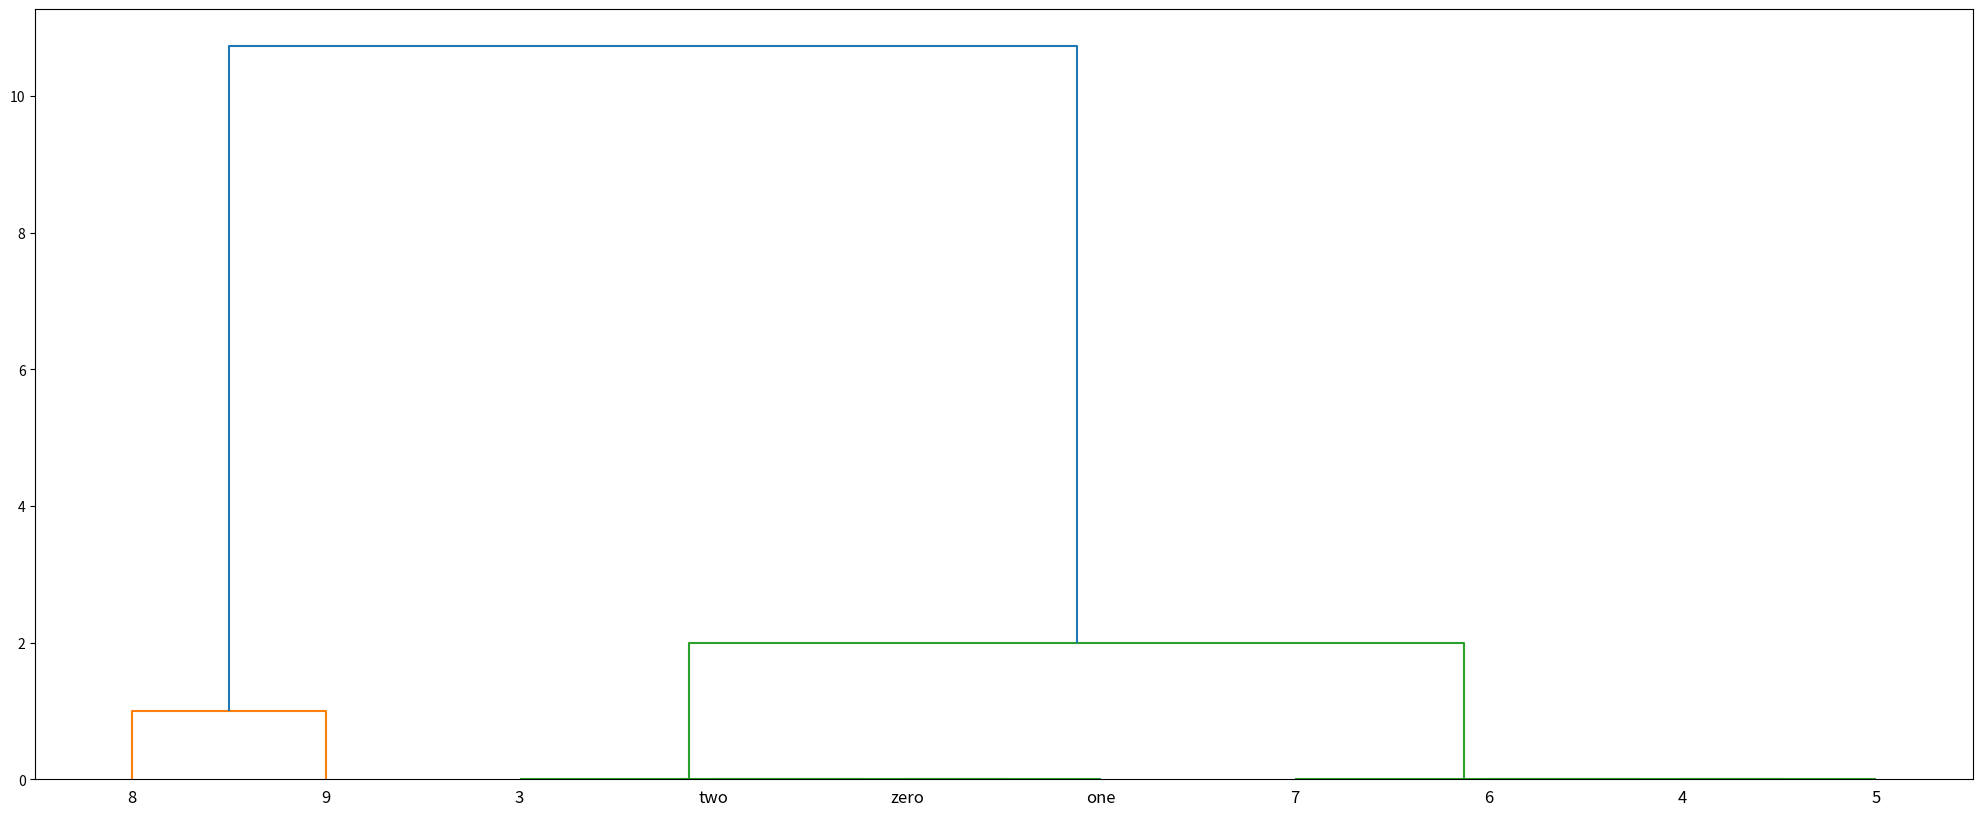
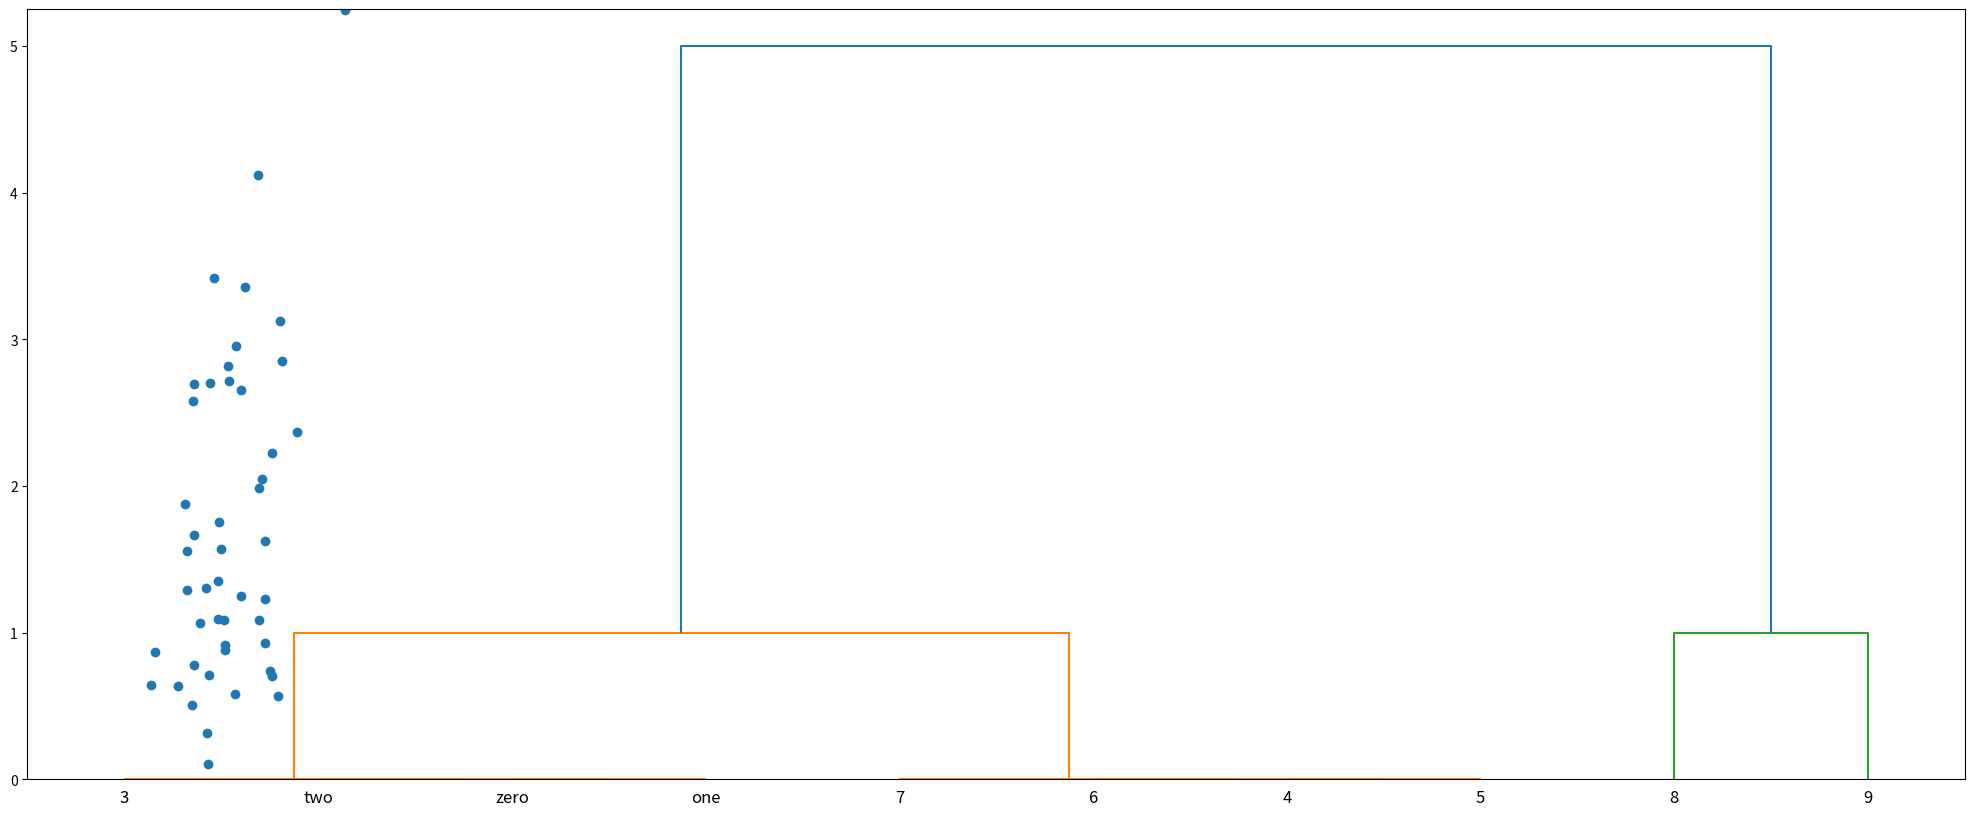
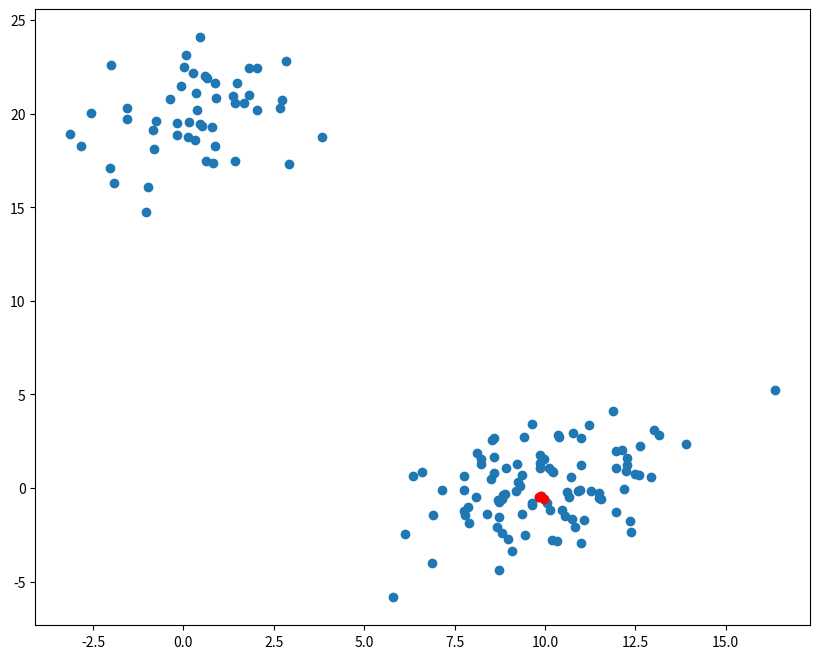
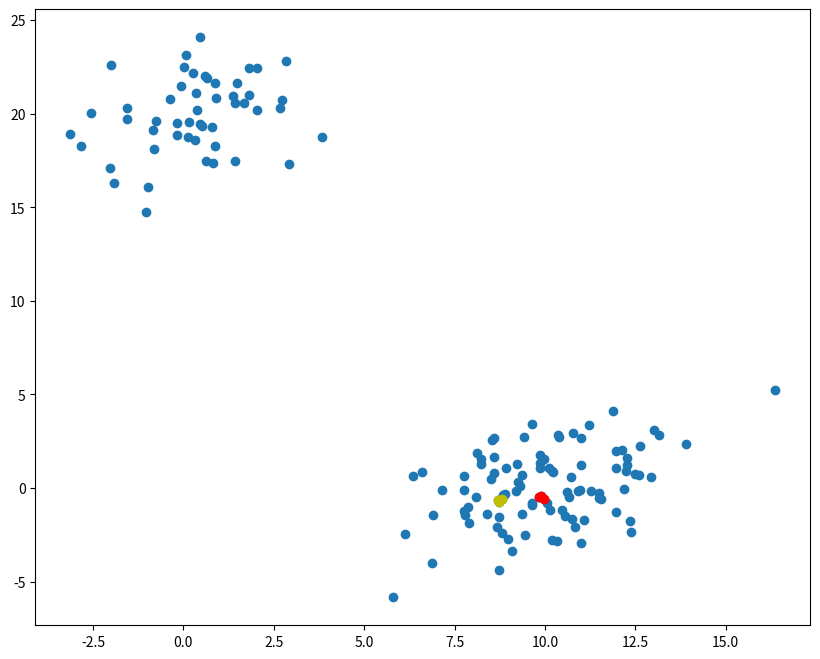
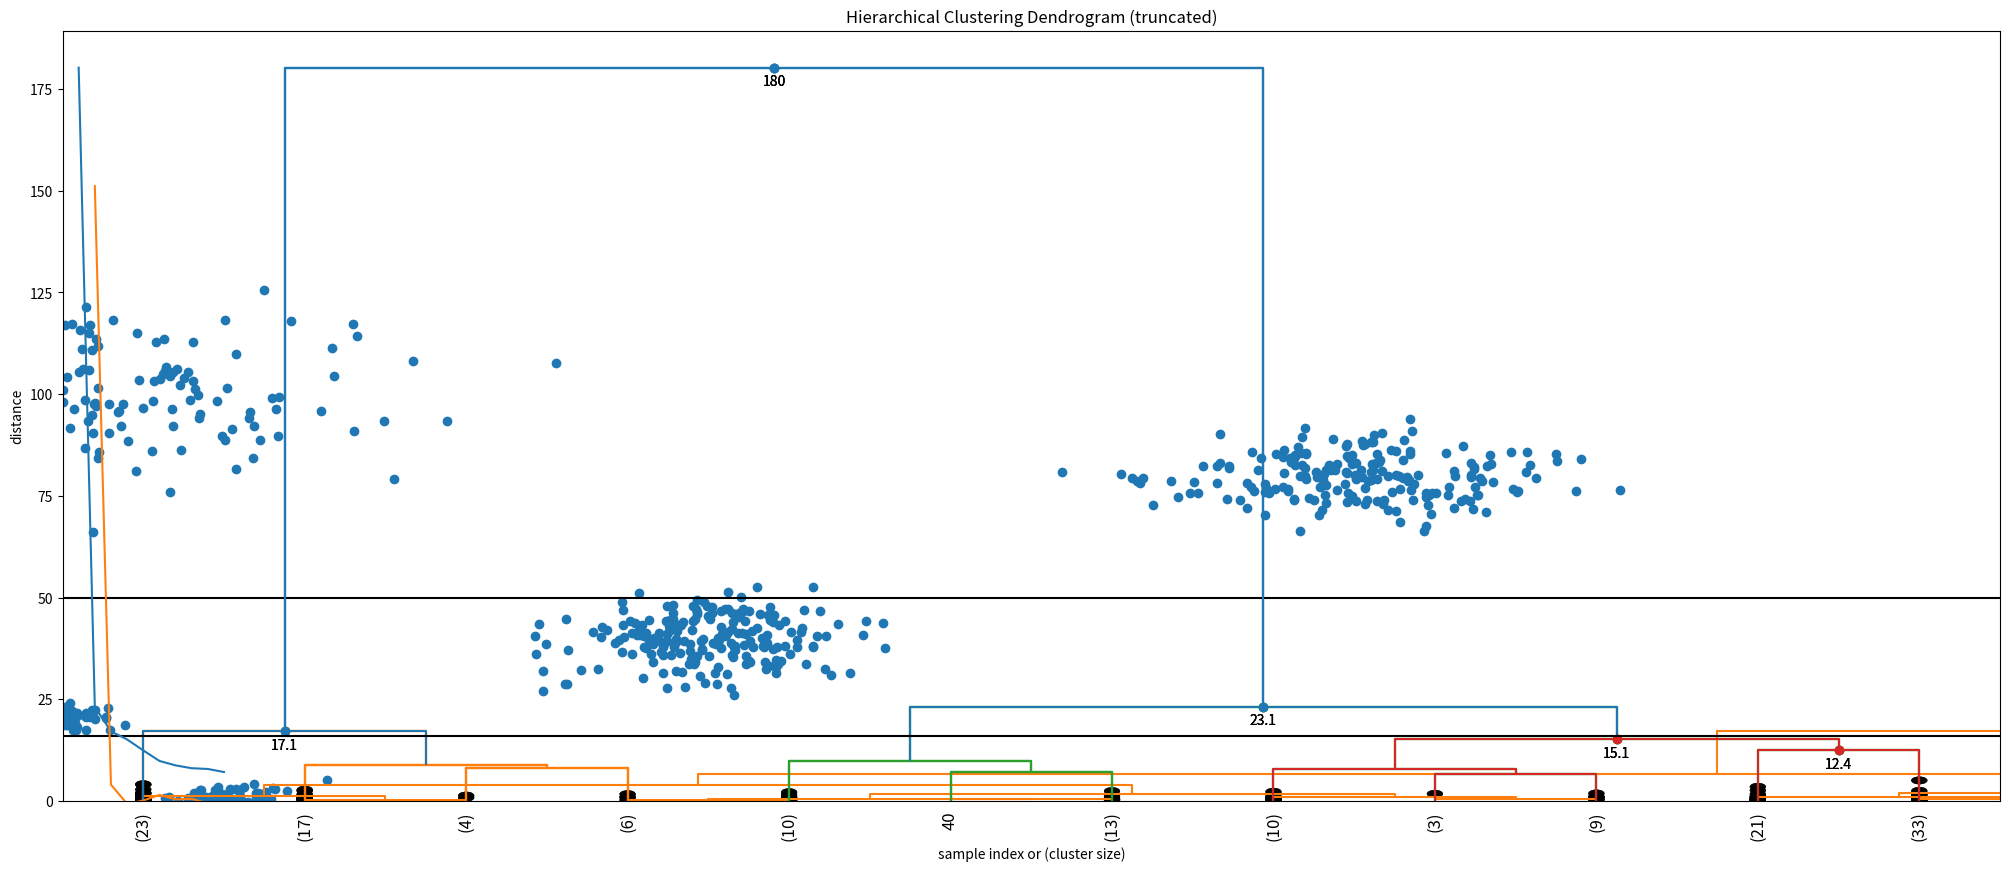
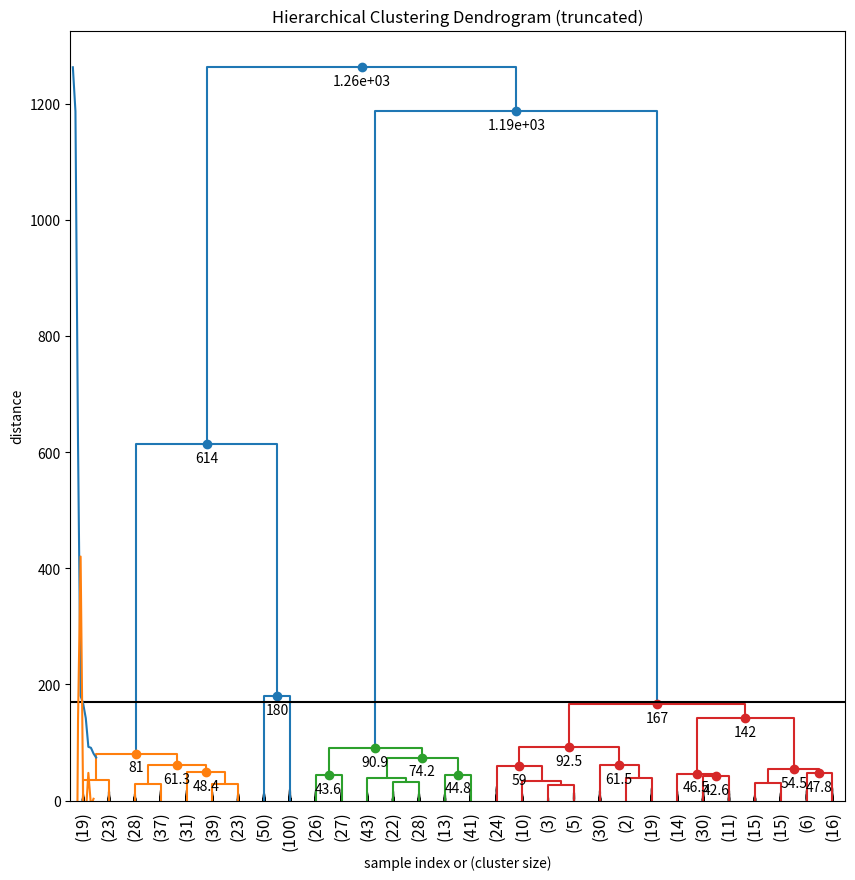
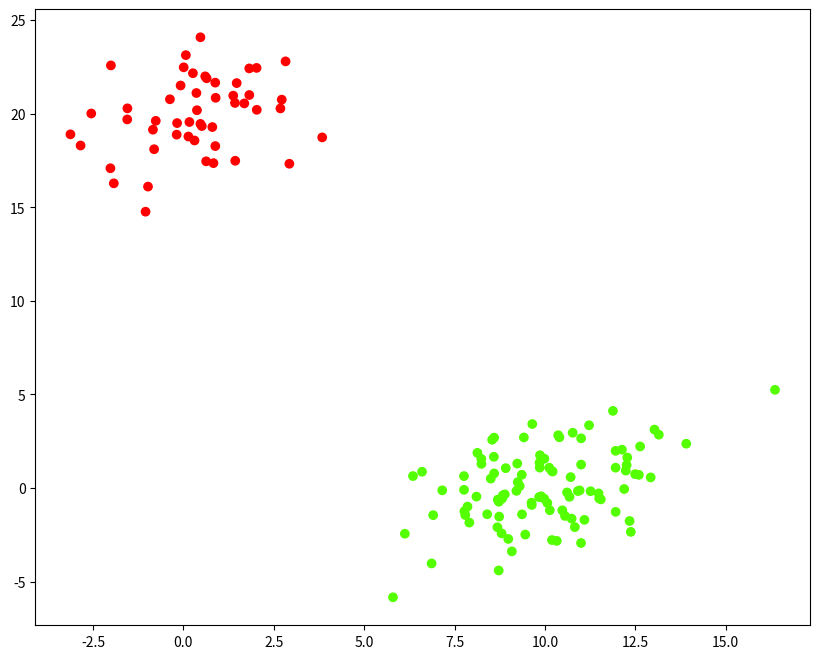

Reproduce these figures in Python, in order.
# FUENTE: https://joernhees.de/blog/2015/08/26/scipy-hierarchical-clustering-and-dendrogram-tutorial/

from matplotlib import pyplot as plt
from scipy.cluster.hierarchy import dendrogram, linkage
import scipy as sp
import numpy as np
import os


###############################################
### DATA
#X = [[i] for i in [2, 8, 0, 4, 1, 9, 9, 0]]
X = [[i] for i in [0, 0, 0, 0, 1, 1, 1, 1, 6, 7]]
labels_text = ["zero", "one", "two", "3", "4", "5", "6", "7", "8", "9"]
print("X = ")
print(X)

## LINKAGE WARD
Z = linkage(X, 'ward')
print("ward Z = ")
print(Z)
fig = plt.figure(figsize=(25, 10))
dn = dendrogram(Z, labels = labels_text)
plt.show()

## LINKAGE SINGLE
Z = linkage(X, 'single')
print("single Z = ")
print(Z)
fig = plt.figure(figsize=(25, 10))
dn = dendrogram(Z, labels = labels_text)
plt.show()

os.system("pause")

###############################################



print("Running dendrograma_scipy.py ...")

np.set_printoptions(precision=5, suppress=True)  # suppress scientific float notation

# generate two clusters: a with 100 points, b with 50:
np.random.seed(4711)  # for repeatability of this tutorial
a = np.random.multivariate_normal([10, 0], [[3, 1], [1, 4]], size=[100,])
b = np.random.multivariate_normal([0, 20], [[3, 1], [1, 4]], size=[50,])
X = np.concatenate((a, b),)
print(X.shape)  # 150 samples with 2 dimensions
plt.scatter(X[:,0], X[:,1])
plt.show()

# generate the linkage matrix
Z = linkage(X, 'ward')

from scipy.cluster.hierarchy import cophenet
from scipy.spatial.distance import pdist

c, coph_dists = cophenet(Z, pdist(X))
c

Z[0]
Z[1]

idxs = [33, 68, 62]
plt.figure(figsize=(10, 8))
plt.scatter(X[:,0], X[:,1])  # plot all points
plt.scatter(X[idxs,0], X[idxs,1], c='r')  # plot interesting points in red again
plt.show()

idxs = [33, 68, 62]
plt.figure(figsize=(10, 8))
plt.scatter(X[:,0], X[:,1])
plt.scatter(X[idxs,0], X[idxs,1], c='r')
idxs = [15, 69, 41]
plt.scatter(X[idxs,0], X[idxs,1], c='y')
plt.show()

# calculate full dendrogram
plt.figure(figsize=(25, 10))
plt.title('Hierarchical Clustering Dendrogram')
plt.xlabel('sample index')
plt.ylabel('distance')
dendrogram(
    Z,
    leaf_rotation=90.,  # rotates the x axis labels
    leaf_font_size=8.,  # font size for the x axis labels
)
plt.show()

plt.title('Hierarchical Clustering Dendrogram (truncated)')
plt.xlabel('sample index')
plt.ylabel('distance')
dendrogram(
    Z,
    truncate_mode='lastp',  # show only the last p merged clusters
    p=12,  # show only the last p merged clusters
    show_leaf_counts=False,  # otherwise numbers in brackets are counts
    leaf_rotation=90.,
    leaf_font_size=12.,
    show_contracted=True,  # to get a distribution impression in truncated branches
)
plt.show()

plt.title('Hierarchical Clustering Dendrogram (truncated)')
plt.xlabel('sample index or (cluster size)')
plt.ylabel('distance')
dendrogram(
    Z,
    truncate_mode='lastp',  # show only the last p merged clusters
    p=12,  # show only the last p merged clusters
    leaf_rotation=90.,
    leaf_font_size=12.,
    show_contracted=True,  # to get a distribution impression in truncated branches
)
plt.show()

def fancy_dendrogram(*args, **kwargs):
    max_d = kwargs.pop('max_d', None)
    if max_d and 'color_threshold' not in kwargs:
        kwargs['color_threshold'] = max_d
    annotate_above = kwargs.pop('annotate_above', 0)

    ddata = dendrogram(*args, **kwargs)

    if not kwargs.get('no_plot', False):
        plt.title('Hierarchical Clustering Dendrogram (truncated)')
        plt.xlabel('sample index or (cluster size)')
        plt.ylabel('distance')
        for i, d, c in zip(ddata['icoord'], ddata['dcoord'], ddata['color_list']):
            x = 0.5 * sum(i[1:3])
            y = d[1]
            if y > annotate_above:
                plt.plot(x, y, 'o', c=c)
                plt.annotate("%.3g" % y, (x, y), xytext=(0, -5),
                             textcoords='offset points',
                             va='top', ha='center')
        if max_d:
            plt.axhline(y=max_d, c='k')
    return ddata

fancy_dendrogram(
    Z,
    truncate_mode='lastp',
    p=12,
    leaf_rotation=90.,
    leaf_font_size=12.,
    show_contracted=True,
    annotate_above=10,  # useful in small plots so annotations don't overlap
)
plt.show()

# set cut-off to 50
max_d = 50  # max_d as in max_distance

fancy_dendrogram(
    Z,
    truncate_mode='lastp',
    p=12,
    leaf_rotation=90.,
    leaf_font_size=12.,
    show_contracted=True,
    annotate_above=10,
    max_d=max_d,  # plot a horizontal cut-off line
)
plt.show()


fancy_dendrogram(
    Z,
    truncate_mode='lastp',
    p=12,
    leaf_rotation=90.,
    leaf_font_size=12.,
    show_contracted=True,
    annotate_above=10,
    max_d=16,
)
plt.show()

from scipy.cluster.hierarchy import inconsistent

depth = 5
incons = inconsistent(Z, depth)
incons[-10:]

depth = 3
incons = inconsistent(Z, depth)
incons[-10:]

last = Z[-10:, 2]
last_rev = last[::-1]
idxs = np.arange(1, len(last) + 1)
plt.plot(idxs, last_rev)

acceleration = np.diff(last, 2)  # 2nd derivative of the distances
acceleration_rev = acceleration[::-1]
plt.plot(idxs[:-2] + 1, acceleration_rev)
plt.show()
k = acceleration_rev.argmax() + 2  # if idx 0 is the max of this we want 2 clusters
print("clusters:", k)


c = np.random.multivariate_normal([40, 40], [[20, 1], [1, 30]], size=[200,])
d = np.random.multivariate_normal([80, 80], [[30, 1], [1, 30]], size=[200,])
e = np.random.multivariate_normal([0, 100], [[100, 1], [1, 100]], size=[200,])
X2 = np.concatenate((X, c, d, e),)
plt.scatter(X2[:,0], X2[:,1])
plt.show()




Z2 = linkage(X2, 'ward')
plt.figure(figsize=(10,10))
fancy_dendrogram(
    Z2,
    truncate_mode='lastp',
    p=30,
    leaf_rotation=90.,
    leaf_font_size=12.,
    show_contracted=True,
    annotate_above=40,
    max_d=170,
)
plt.show()


last = Z2[-10:, 2]
last_rev = last[::-1]
idxs = np.arange(1, len(last) + 1)
plt.plot(idxs, last_rev)

acceleration = np.diff(last, 2)  # 2nd derivative of the distances
acceleration_rev = acceleration[::-1]
plt.plot(idxs[:-2] + 1, acceleration_rev)
plt.show()
k = acceleration_rev.argmax() + 2  # if idx 0 is the max of this we want 2 clusters
print("clusters:", k)


from scipy.cluster.hierarchy import fcluster
max_d = 50
clusters = fcluster(Z, max_d, criterion='distance')
clusters


k=2
fcluster(Z, k, criterion='maxclust')

from scipy.cluster.hierarchy import fcluster
fcluster(Z, 8, depth=10)

plt.figure(figsize=(10, 8))
plt.scatter(X[:,0], X[:,1], c=clusters, cmap='prism')  # plot points with cluster dependent colors
plt.show()